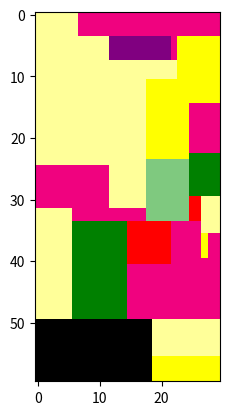

Here is the Python script that generated this plot:
import matplotlib.pyplot as plt
from matplotlib import colors
import numpy as np
import random

inst = """

60
73
34 6
13 3
13 5
10 12
10 12
6 7
6 15
25 7
25 15
21 12
16 7
16 5
21 3
21 5
5 7
5 5
4 1
4 10
6 13
12 13
12 9
23 6
7 3
7 5
2 1
2 10
6 6
6 5
14 7
14 6
16 3
16 5
14 6
14 5
14 13
3 2
3 7
11 2
11 7
6 7
6 6
33 14
12 4
12 3
16 18
12 3
12 18
4 4
4 3
3 1
3 2
6 9
6 9
6 1
6 2
5 7
5 18
3 9
3 9
9 18
6 5
6 2
2 12
2 9
8 3
8 9
10 9
3 5
3 2
3 18
3 7
2 3
2 9

"""

list1 = list(reversed(inst.lstrip().rstrip().split('\n')))
out_inst = ""
out_inst += "width = "+list1.pop()+";\n"
out_inst += "n = "+list1.pop()+";\n"
out_inst += "dimensions = ["



for x in list1:

  x1 = x.split()
  out_inst += "|"+x1[0]+", "+x1[1]+"\n"

out_inst = out_inst[0:-1]
out_inst += "|];"
print(out_inst)

x_coordinates = [7, 0, 18, 25, 22, 15, 12, 12, 27, 6, 24, 27, 18, 0, 28, 25, 25, 25, 0, 19, 23, 22, 19, 15, 22, 7, 18, 6, 0]
y_coordinates = [35, 35, 49, 37, 19, 10, 28, 52, 20, 10, 10, 24, 36, 28, 20, 30, 26, 45, 0, 4, 49, 20, 0, 19, 52, 56, 26, 26, 10]
x_dimensions = [5, 7, 5, 5, 2, 9, 6, 10, 1, 9, 6, 3, 7, 12, 2, 5, 2, 5, 19, 11, 2, 5, 11, 7, 1, 23, 7, 12, 6]
y_dimensions = [21, 25, 3, 8, 1, 9, 24, 4, 4, 16, 10, 6, 13, 7, 4, 7, 4, 11, 10, 6, 7, 6, 4, 7, 4, 4, 10, 2, 18]
minimum_height = 60
pos = list(zip(x_coordinates,y_coordinates))
vec = list(zip(x_dimensions,y_dimensions))

sum(max(list(zip(x_coordinates,x_dimensions)), key= lambda i: i[0]+i[1]))

sum(y_dimensions)

data = np.zeros((100,100))

bounds = [0,10,20,30,40,50,60,70,80,90,100,110,120]

for i in range(len(pos)):
  xcord = x_coordinates[i]
  ycord = y_coordinates[i]

  xdim = x_dimensions[i]
  ydim = y_dimensions[i]
  
  data[ycord:ycord + ydim, xcord:xcord + xdim] = random.choice(bounds[2:])


endx = sum(max(list(zip(x_coordinates,x_dimensions)), key= lambda i: i[0]+i[1]))
endy = sum(max(list(zip(y_coordinates,y_dimensions)), key= lambda i: i[0]+i[1]))
data = data[0:endy,0:endx]

data = np.flip(data, axis=0)

# create discrete colormap
cmap = colors.ListedColormap(['white', 'blue','green','yellow','red','purple','black','#7fc97f', '#ffff99',
              '#386cb0', '#f0027f'])

norm = colors.BoundaryNorm(bounds, cmap.N +1)

fig, ax = plt.subplots()
ax.imshow(data, cmap=cmap, norm=norm)

#draw gridlines
#ax.grid(which='major', axis='both', linestyle='-', color='k', linewidth=2)
#ax.set_xticks(np.arange(-.5, endx, 1));
#ax.set_yticks(np.arange(-.5, endy, 1));

plt.show()


print("The max height is:", endy,"The max width is:", endx)
